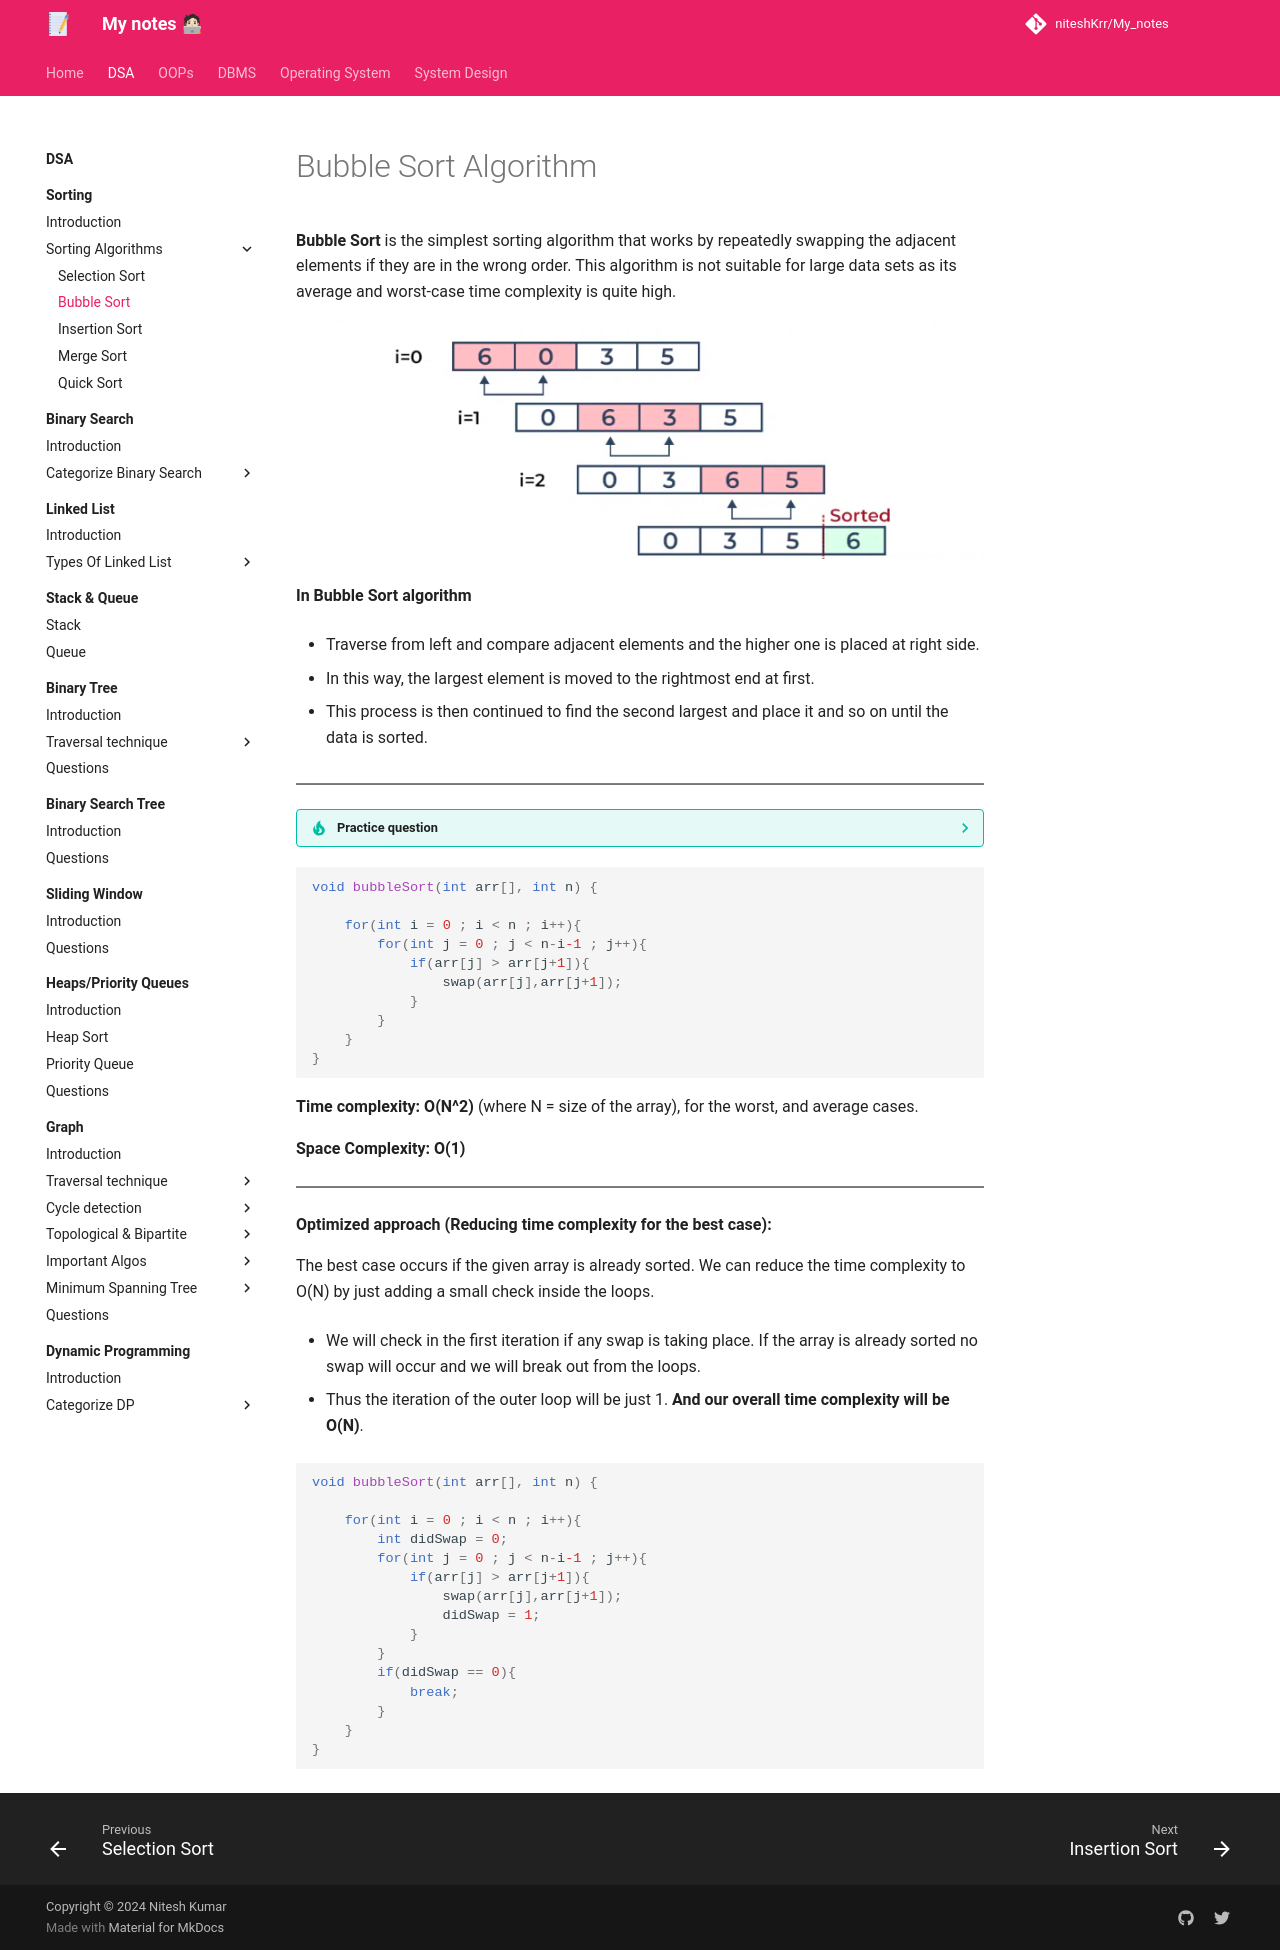

repository: niteshKrr/My_notes · page: dsa/sorting/sorting_techniques/bubble_sort/index.html · generator: mkdocs

# Bubble Sort Algorithm

**Bubble Sort** is the simplest sorting algorithm that works by repeatedly swapping the adjacent elements if they are in the wrong order. This algorithm is not suitable for large data sets as its average and worst-case time complexity is quite high.


![loading...](../../../images/dsa/sorting/bubble.png)


**In Bubble Sort algorithm**

* Traverse from left and compare adjacent elements and the higher one is placed at right side.

* In this way, the largest element is moved to the rightmost end at first.

* This process is then continued to find the second largest and place it and so on until the data is sorted.


---

??? tip "Practice question"

    * <a href="https://www.geeksforgeeks.org/problems/bubble-sort/1?utm_source=youtube&utm_medium=collab_striver_ytdescription&utm_campaign=bubble-sort" target="_blank">Bubble Sort (gfg)</a>

    ---




```cpp

void bubbleSort(int arr[], int n) {
        
    for(int i = 0 ; i < n ; i++){
        for(int j = 0 ; j < n-i-1 ; j++){
            if(arr[j] > arr[j+1]){
                swap(arr[j],arr[j+1]);
            }
        }
    }
}


```


**Time complexity: O(N^2)**  (where N = size of the array), for the worst, and average cases.


**Space Complexity: O(1)**


---


**Optimized approach (Reducing time complexity for the best case):**


The best case occurs if the given array is already sorted. We can reduce the time complexity to O(N) by just adding a small check inside the loops. 

* We will check in the first iteration if any swap is taking place. If the array is already sorted no swap will occur and we will break out from the loops. 

* Thus the iteration of the outer loop will be just 1. **And our overall time complexity will be O(N)**.


```cpp

void bubbleSort(int arr[], int n) {
        
    for(int i = 0 ; i < n ; i++){
        int didSwap = 0;
        for(int j = 0 ; j < n-i-1 ; j++){
            if(arr[j] > arr[j+1]){
                swap(arr[j],arr[j+1]);
                didSwap = 1;
            }
        }
        if(didSwap == 0){
            break;
        }
    }
}


```
